Dataset: images (GitHub, 2026-1-NCC5/Projeto10). Classes: acucar, arroz, cafe, feijao, macarrao, outros.

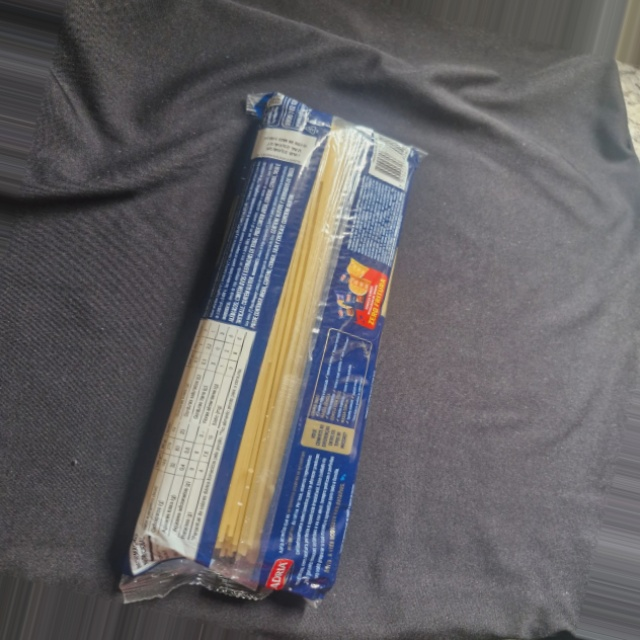
Label: outros

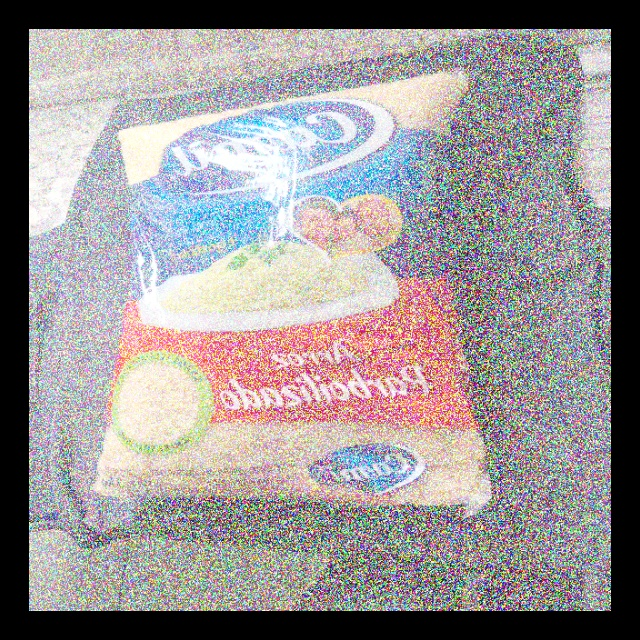
Label: arroz

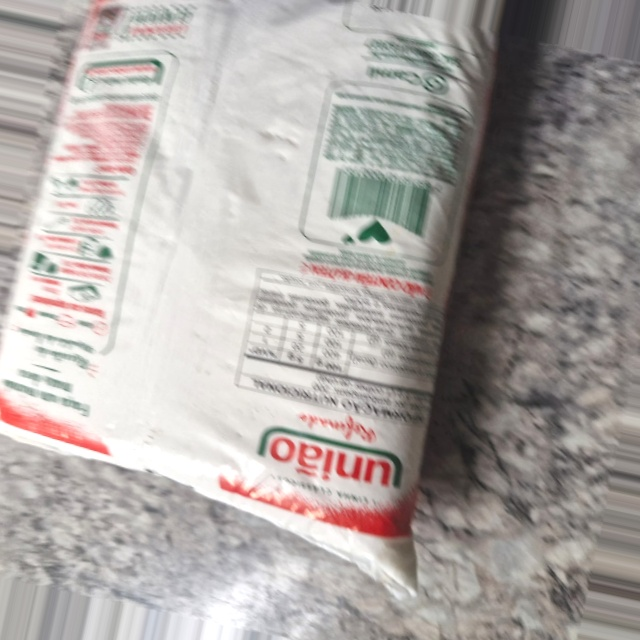
Label: outros

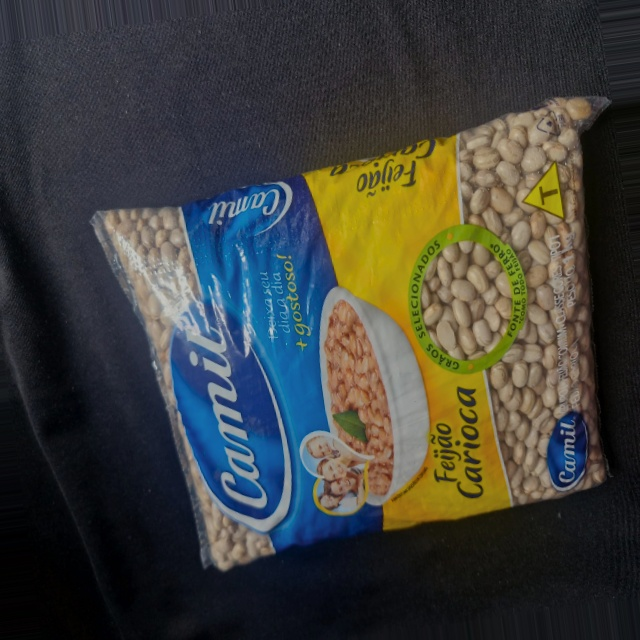
Label: feijao

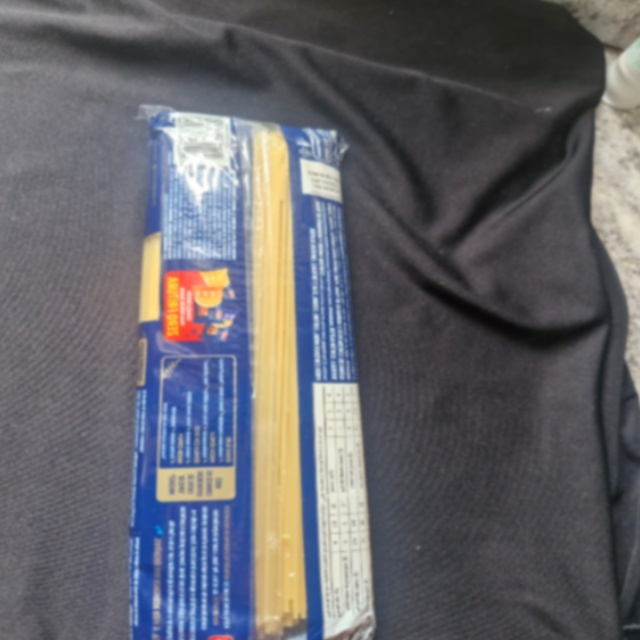
Label: outros

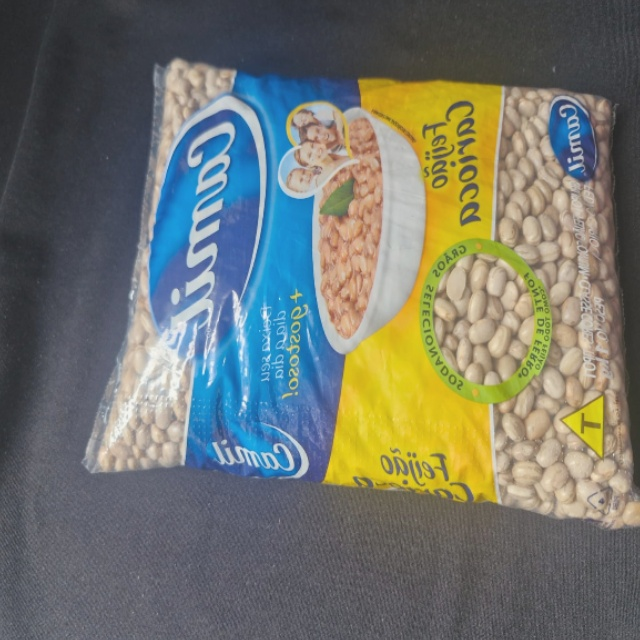
Label: feijao
